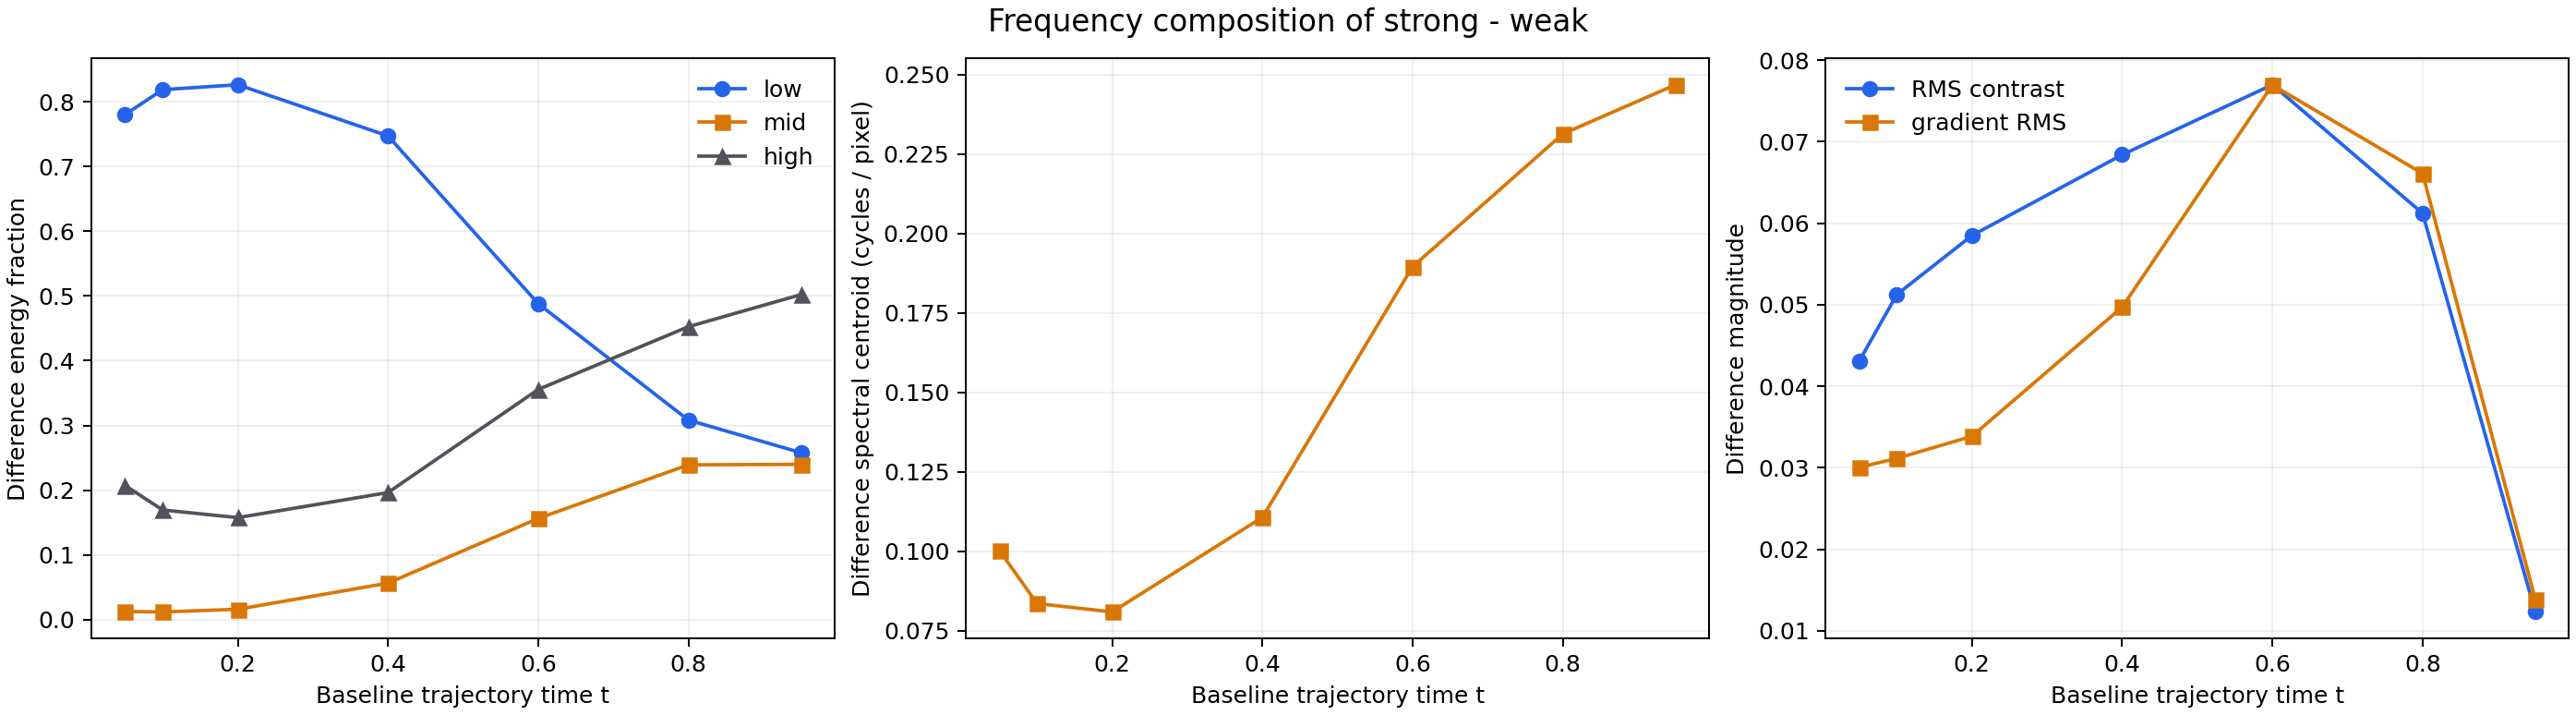

Data behind this chart, as committed beside it:
time, metric, mean, std, median, q05, q95
0.05, low_fraction, 0.7804, 0.1481, 0.8043, 0.5101, 0.9541
0.05, mid_fraction, 0.01247, 0.005892, 0.01185, 0.003632, 0.02239
0.05, high_fraction, 0.2072, 0.1442, 0.1818, 0.03944, 0.4698
0.05, spectral_centroid_cpp, 0.1003, 0.0635, 0.09077, 0.02547, 0.2145
0.05, high_to_low_ratio, 0.3472, 0.5386, 0.226, 0.04134, 0.9206
0.05, rms_contrast, 0.04309, 0.01269, 0.0395, 0.02983, 0.06457
0.05, gradient_rms, 0.03006, 0.01142, 0.02785, 0.01771, 0.05194
0.05, laplacian_rms, 0.1015, 0.03956, 0.09328, 0.05847, 0.1786
0.1, low_fraction, 0.8188, 0.1447, 0.8427, 0.5202, 0.9806
0.1, mid_fraction, 0.01181, 0.00665, 0.01103, 0.002346, 0.0232
0.1, high_fraction, 0.1694, 0.1395, 0.1453, 0.01696, 0.4584
0.1, spectral_centroid_cpp, 0.08361, 0.06101, 0.07348, 0.01489, 0.2097
0.1, high_to_low_ratio, 0.2675, 0.3895, 0.1726, 0.0173, 0.8811
0.1, rms_contrast, 0.05125, 0.025, 0.04442, 0.03194, 0.107
0.1, gradient_rms, 0.03115, 0.01257, 0.02848, 0.01656, 0.0534
0.1, laplacian_rms, 0.1056, 0.04435, 0.09554, 0.05427, 0.1841
0.2, low_fraction, 0.8264, 0.1418, 0.854, 0.559, 0.9848
0.2, mid_fraction, 0.01599, 0.008831, 0.0156, 0.003921, 0.02988
0.2, high_fraction, 0.1576, 0.1345, 0.131, 0.01085, 0.4143
0.2, spectral_centroid_cpp, 0.08096, 0.05696, 0.07086, 0.01911, 0.1888
0.2, high_to_low_ratio, 0.2388, 0.2977, 0.1525, 0.01101, 0.7418
0.2, rms_contrast, 0.05848, 0.02915, 0.0488, 0.03523, 0.1269
0.2, gradient_rms, 0.03386, 0.01391, 0.03228, 0.01719, 0.06148
0.2, laplacian_rms, 0.1117, 0.04925, 0.102, 0.05364, 0.2115
0.4, low_fraction, 0.7474, 0.158, 0.7997, 0.3904, 0.9178
0.4, mid_fraction, 0.05637, 0.02932, 0.04994, 0.02445, 0.1025
0.4, high_fraction, 0.1963, 0.15, 0.1536, 0.03035, 0.5407
0.4, spectral_centroid_cpp, 0.1107, 0.05973, 0.09156, 0.04595, 0.2464
0.4, high_to_low_ratio, 0.3484, 0.4434, 0.1906, 0.03377, 1.386
0.4, rms_contrast, 0.06839, 0.02286, 0.06431, 0.04031, 0.1122
0.4, gradient_rms, 0.04971, 0.02101, 0.04575, 0.02034, 0.08879
0.4, laplacian_rms, 0.1532, 0.07132, 0.1392, 0.06065, 0.2899
0.6, low_fraction, 0.4881, 0.1636, 0.4781, 0.2192, 0.7585
0.6, mid_fraction, 0.1563, 0.04014, 0.1546, 0.09415, 0.2249
0.6, high_fraction, 0.3556, 0.1563, 0.3471, 0.1172, 0.6264
0.6, spectral_centroid_cpp, 0.1896, 0.05908, 0.1894, 0.09618, 0.2885
0.6, high_to_low_ratio, 0.9757, 0.8345, 0.7229, 0.1536, 2.968
0.6, rms_contrast, 0.07697, 0.02296, 0.0749, 0.04419, 0.1163
0.6, gradient_rms, 0.07694, 0.03188, 0.07595, 0.02568, 0.1297
0.6, laplacian_rms, 0.2271, 0.09983, 0.2142, 0.07146, 0.3973
0.8, low_fraction, 0.3083, 0.1183, 0.2911, 0.1512, 0.5577
0.8, mid_fraction, 0.2391, 0.04248, 0.2409, 0.1644, 0.3008
0.8, high_fraction, 0.4526, 0.1305, 0.4588, 0.1841, 0.654
0.8, spectral_centroid_cpp, 0.2314, 0.04374, 0.2346, 0.1439, 0.2949
0.8, high_to_low_ratio, 1.839, 1.121, 1.616, 0.3496, 4.193
0.8, rms_contrast, 0.0612, 0.0195, 0.05946, 0.03081, 0.09479
0.8, gradient_rms, 0.06609, 0.02606, 0.06298, 0.02258, 0.1066
0.8, laplacian_rms, 0.1863, 0.07785, 0.1826, 0.05927, 0.3088
0.95, low_fraction, 0.2579, 0.1155, 0.2381, 0.1049, 0.4923
0.95, mid_fraction, 0.2399, 0.05274, 0.2386, 0.156, 0.3274
0.95, high_fraction, 0.5022, 0.142, 0.5076, 0.234, 0.7212
0.95, spectral_centroid_cpp, 0.2469, 0.046, 0.2504, 0.1508, 0.3166
0.95, high_to_low_ratio, 2.627, 1.963, 2.119, 0.4137, 6.94
0.95, rms_contrast, 0.01232, 0.003931, 0.01223, 0.005886, 0.01833
0.95, gradient_rms, 0.01385, 0.005427, 0.01346, 0.004886, 0.02227
0.95, laplacian_rms, 0.03912, 0.01625, 0.03844, 0.01271, 0.06544
